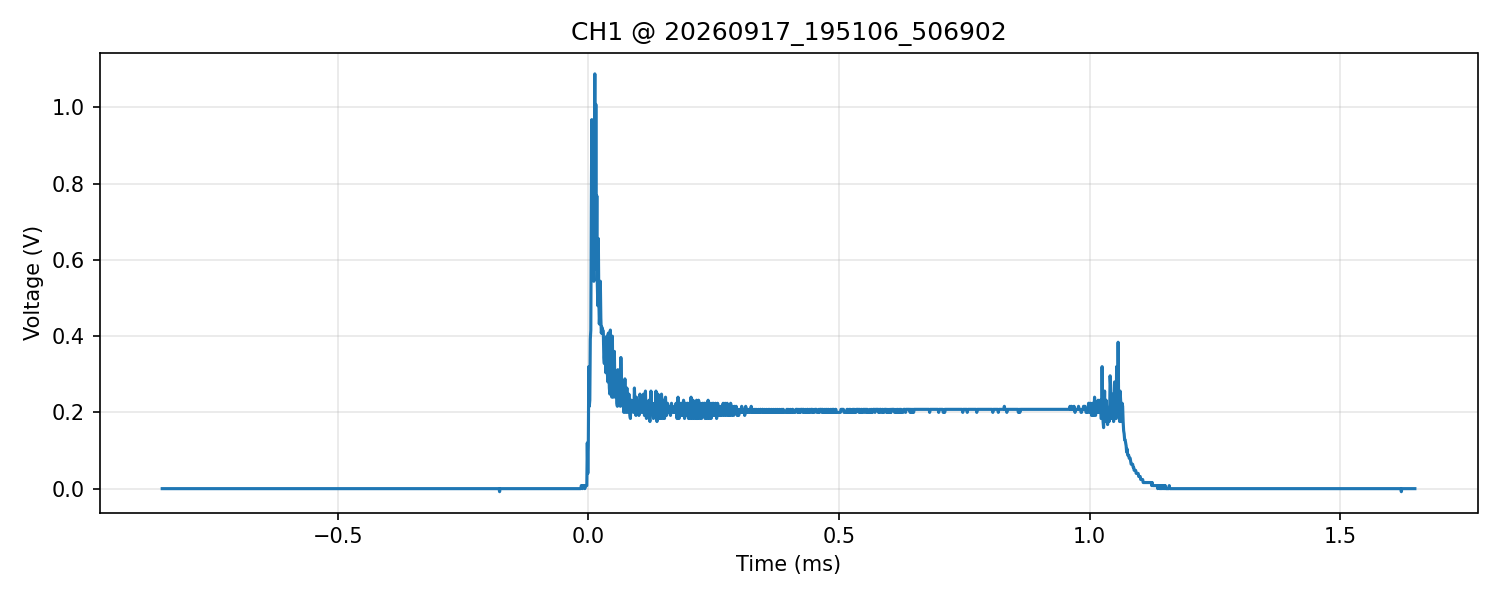

The file beside this chart, header and first rows:
time_s, voltage_V
-8.499999999999999526e-04, 0.000000000000000000e+00
-8.489999999999999283e-04, 0.000000000000000000e+00
-8.479999999999999040e-04, 0.000000000000000000e+00
-8.469999999999999881e-04, 0.000000000000000000e+00
-8.459999999999999638e-04, 0.000000000000000000e+00
-8.449999999999999395e-04, 0.000000000000000000e+00
-8.439999999999999152e-04, 0.000000000000000000e+00
-8.429999999999999993e-04, 0.000000000000000000e+00
-8.419999999999999750e-04, 0.000000000000000000e+00
-8.409999999999999507e-04, 0.000000000000000000e+00
-8.399999999999999264e-04, 0.000000000000000000e+00
-8.389999999999999021e-04, 0.000000000000000000e+00
-8.379999999999999862e-04, 0.000000000000000000e+00
-8.369999999999999619e-04, 0.000000000000000000e+00
-8.359999999999999376e-04, 0.000000000000000000e+00
-8.349999999999999133e-04, 0.000000000000000000e+00
-8.339999999999999974e-04, 0.000000000000000000e+00
-8.329999999999999731e-04, 0.000000000000000000e+00
-8.319999999999999488e-04, 0.000000000000000000e+00
-8.309999999999999245e-04, 0.000000000000000000e+00
-8.300000000000000086e-04, 0.000000000000000000e+00
-8.289999999999999843e-04, 0.000000000000000000e+00
-8.279999999999999600e-04, 0.000000000000000000e+00
-8.269999999999999357e-04, 0.000000000000000000e+00
-8.259999999999999114e-04, 0.000000000000000000e+00
-8.249999999999999955e-04, 0.000000000000000000e+00
-8.239999999999999712e-04, 0.000000000000000000e+00
-8.229999999999999469e-04, 0.000000000000000000e+00
-8.219999999999999226e-04, 0.000000000000000000e+00
-8.209999999999998983e-04, 0.000000000000000000e+00
-8.199999999999999824e-04, 0.000000000000000000e+00
-8.189999999999999581e-04, 0.000000000000000000e+00
-8.179999999999999338e-04, 0.000000000000000000e+00
-8.169999999999999095e-04, 0.000000000000000000e+00
-8.159999999999999936e-04, 0.000000000000000000e+00
-8.149999999999999693e-04, 0.000000000000000000e+00
-8.139999999999999450e-04, 0.000000000000000000e+00
-8.129999999999999206e-04, 0.000000000000000000e+00
-8.120000000000000048e-04, 0.000000000000000000e+00
-8.109999999999999805e-04, 0.000000000000000000e+00
-8.099999999999999561e-04, 0.000000000000000000e+00
-8.089999999999999318e-04, 0.000000000000000000e+00
-8.079999999999999075e-04, 0.000000000000000000e+00
-8.069999999999999916e-04, 0.000000000000000000e+00
-8.059999999999999673e-04, 0.000000000000000000e+00
-8.049999999999999430e-04, 0.000000000000000000e+00
-8.039999999999999187e-04, 0.000000000000000000e+00
-8.030000000000000028e-04, 0.000000000000000000e+00
-8.019999999999999785e-04, 0.000000000000000000e+00
-8.009999999999999542e-04, 0.000000000000000000e+00
-7.999999999999999299e-04, 0.000000000000000000e+00
-7.989999999999999056e-04, 0.000000000000000000e+00
-7.979999999999999897e-04, 0.000000000000000000e+00
-7.969999999999999654e-04, 0.000000000000000000e+00
-7.959999999999999411e-04, 0.000000000000000000e+00
-7.949999999999999168e-04, 0.000000000000000000e+00
-7.940000000000000009e-04, 0.000000000000000000e+00
-7.929999999999999766e-04, 0.000000000000000000e+00
-7.919999999999999523e-04, 0.000000000000000000e+00
-7.909999999999999280e-04, 0.000000000000000000e+00
... 2,440 more rows
